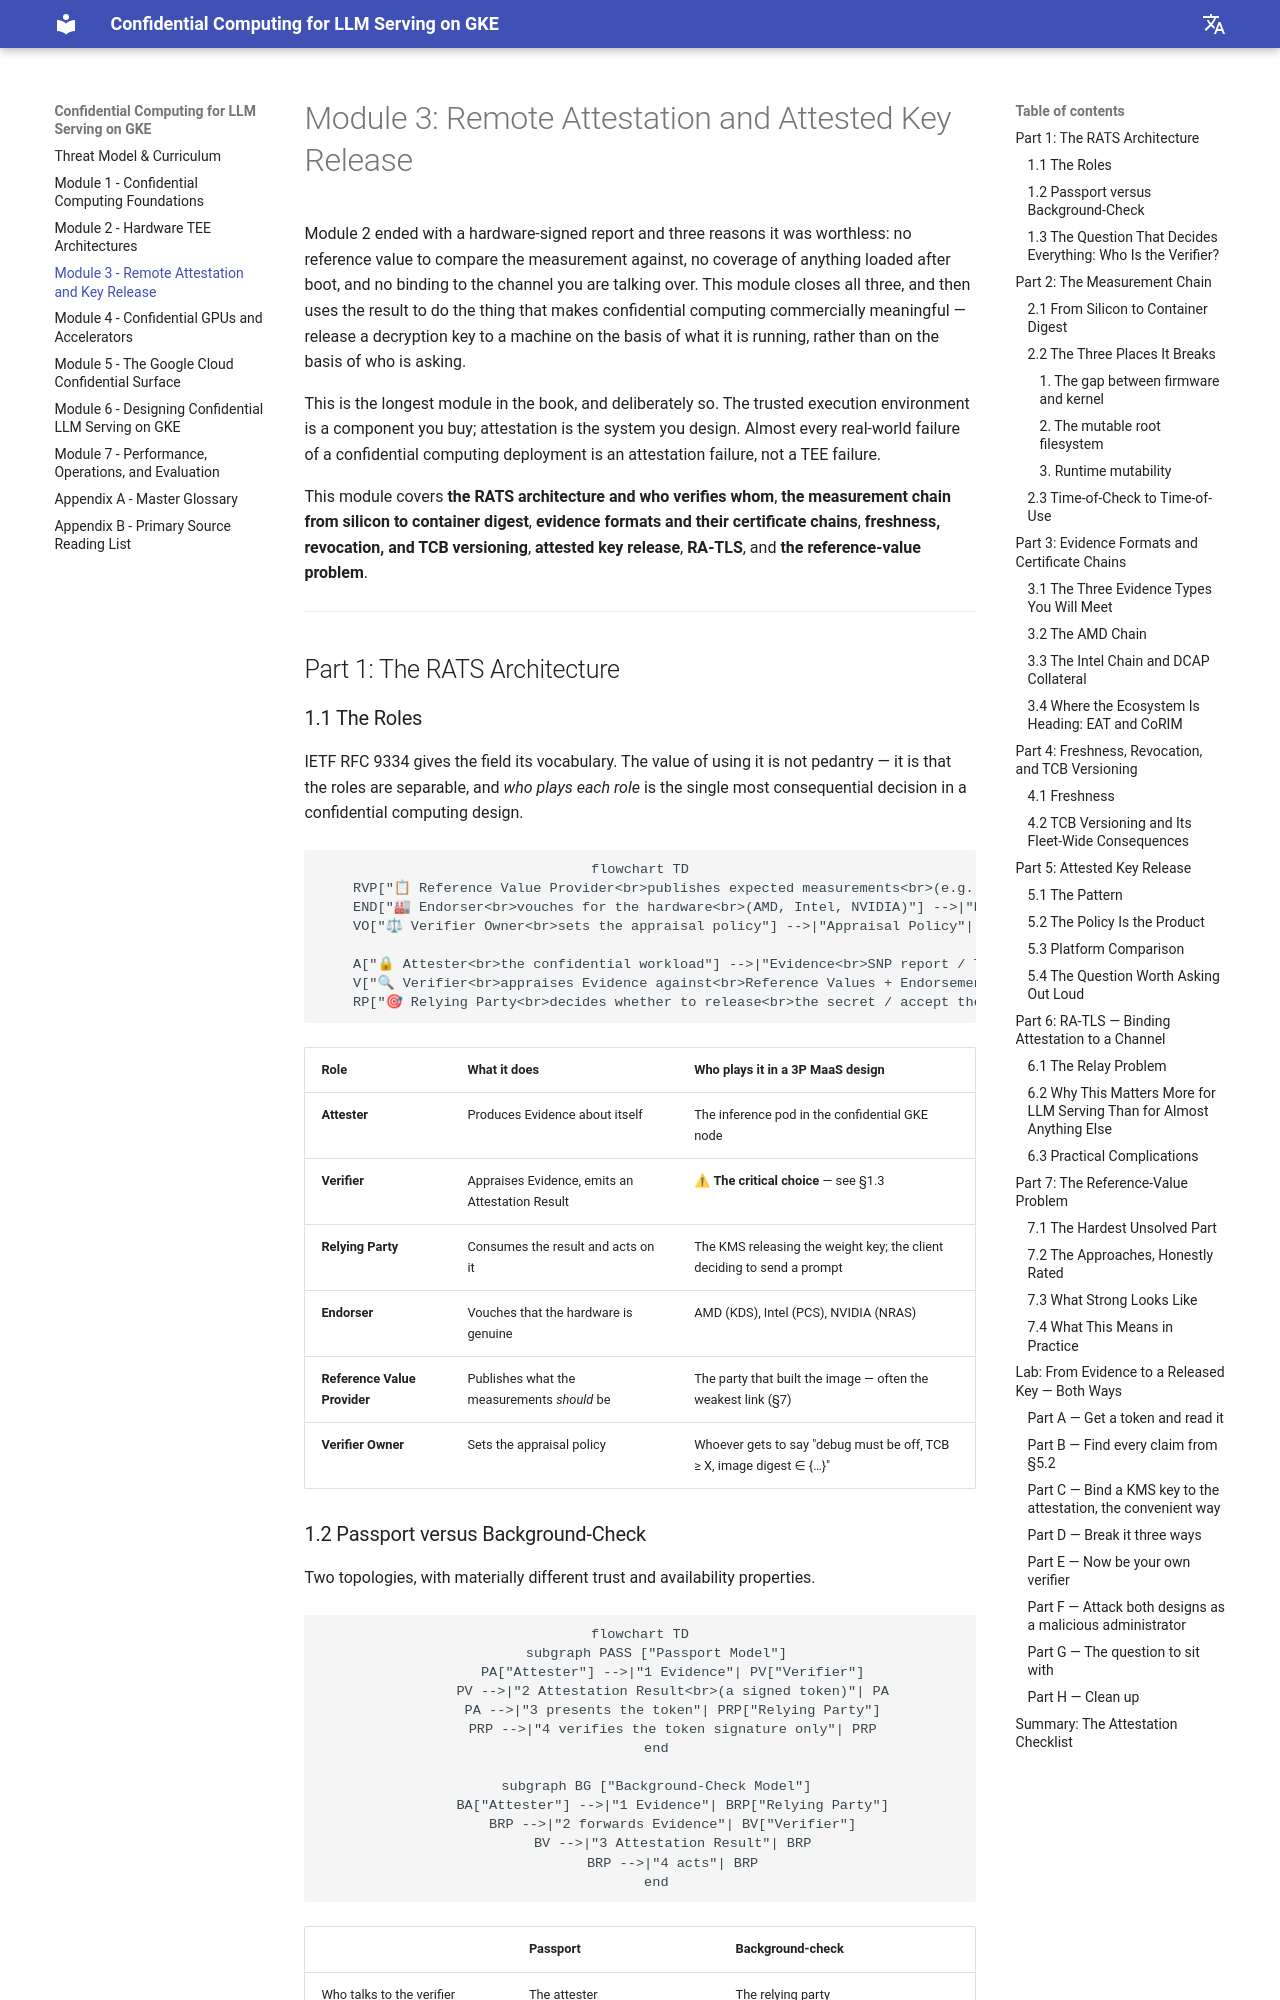

repository: Marinette101/llm-cc-in-k8s · page: 03_remote_attestation_and_key_release/index.html · generator: mkdocs

# Module 3: Remote Attestation and Attested Key Release

Module 2 ended with a hardware-signed report and three reasons it was worthless: no reference value to compare the measurement against, no coverage of anything loaded after boot, and no binding to the channel you are talking over. This module closes all three, and then uses the result to do the thing that makes confidential computing commercially meaningful — release a decryption key to a machine on the basis of what it is running, rather than on the basis of who is asking.

This is the longest module in the book, and deliberately so. The trusted execution environment is a component you buy; attestation is the system you design. Almost every real-world failure of a confidential computing deployment is an attestation failure, not a TEE failure.

This module covers **the RATS architecture and who verifies whom**, **the measurement chain from silicon to container digest**, **evidence formats and their certificate chains**, **freshness, revocation, and TCB versioning**, **attested key release**, **RA-TLS**, and **the reference-value problem**.

---

## Part 1: The RATS Architecture

### 1.1 The Roles

IETF RFC 9334 gives the field its vocabulary. The value of using it is not pedantry — it is that the roles are separable, and *who plays each role* is the single most consequential decision in a confidential computing design.

```mermaid
flowchart TD
    RVP["📋 Reference Value Provider<br>publishes expected measurements<br>(e.g. the image builder)"] -->|"Reference Values"| V
    END["🏭 Endorser<br>vouches for the hardware<br>(AMD, Intel, NVIDIA)"] -->|"Endorsements<br>cert chains"| V
    VO["⚖ Verifier Owner<br>sets the appraisal policy"] -->|"Appraisal Policy"| V

    A["🔒 Attester<br>the confidential workload"] -->|"Evidence<br>SNP report / TD quote"| V
    V["🔍 Verifier<br>appraises Evidence against<br>Reference Values + Endorsements"] -->|"Attestation Result"| RP
    RP["🎯 Relying Party<br>decides whether to release<br>the secret / accept the connection"]
```

| Role | What it does | Who plays it in a 3P MaaS design |
| :--- | :--- | :--- |
| **Attester** | Produces Evidence about itself | The inference pod in the confidential GKE node |
| **Verifier** | Appraises Evidence, emits an Attestation Result | ⚠ **The critical choice** — see §1.3 |
| **Relying Party** | Consumes the result and acts on it | The KMS releasing the weight key; the client deciding to send a prompt |
| **Endorser** | Vouches that the hardware is genuine | AMD (KDS), Intel (PCS), NVIDIA (NRAS) |
| **Reference Value Provider** | Publishes what the measurements *should* be | The party that built the image — often the weakest link (§7) |
| **Verifier Owner** | Sets the appraisal policy | Whoever gets to say "debug must be off, TCB ≥ X, image digest ∈ {…}" |
